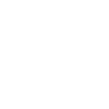
t = 0.00 s
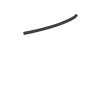
t = 0.75 s
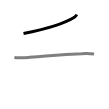
t = 1.50 s
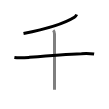
t = 2.50 s
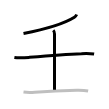
t = 3.25 s
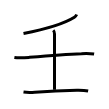
t = 4.00 s

The animated SVG that drew these frames (rendered in a browser with its animation timeline set to each time). Animation: 4 SMIL elements (animate=4); one cycle of 4.00 s.

<svg width="109px" height="109px" viewBox="0 0 px 109px" xmlns="http://www.w3.org/2000/svg" xmlns:xlink="http://www.w3.org/1999/xlink" xml:space="preserve" version="1.1"  baseProfile="full">
<path d="M76.68,14.5c-0.68,1.5-1.45,2.31-2.28,2.83C64.04,23.74,50.48,28.37,23.5,33.54" style="fill:none;stroke:black;stroke-width:3;opacity:0">
  <animate attributeType="CSS" attributeName="opacity" from="0" to="1" begin="0s" dur="1s" repeatCount="0" fill="freeze" />
</path>
<path d="M14.38,57.48c4.99,0.78,9.94,0.32,15.01-0.12C45,56,66.09,54.27,81.5,53.69c4.23-0.38,8.44-0.25,12.62,0.38" style="fill:none;stroke:black;stroke-width:3;opacity:0">
  <animate attributeType="CSS" attributeName="opacity" from="0" to="1" begin="1s" dur="1s" repeatCount="0" fill="freeze" />
</path>
<path d="M53.25,30.25c1.12,1.12,1.25,2.62,1.25,3.75c0,1.03,0,47.38,0,55.75" style="fill:none;stroke:black;stroke-width:3;opacity:0">
  <animate attributeType="CSS" attributeName="opacity" from="0" to="1" begin="2s" dur="1s" repeatCount="0" fill="freeze" />
</path>
<path d="M23.5,92c3.45,0.46,7.9,0.44,11.38,0.16c14-1.16,27-1.78,42.01-2.02c3.77-0.06,7.61-0.01,11.24,0.77" style="fill:none;stroke:black;stroke-width:3;opacity:0">
  <animate attributeType="CSS" attributeName="opacity" from="0" to="1" begin="3s" dur="1s" repeatCount="0" fill="freeze" />
</path>
</svg>
